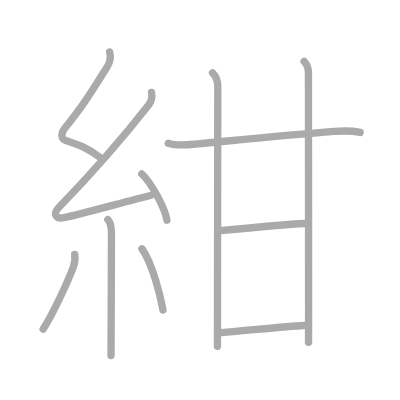
t = 0.00 s
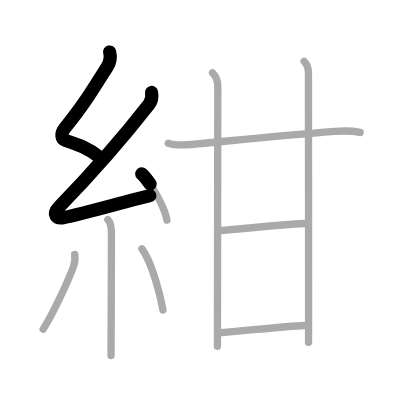
t = 2.25 s
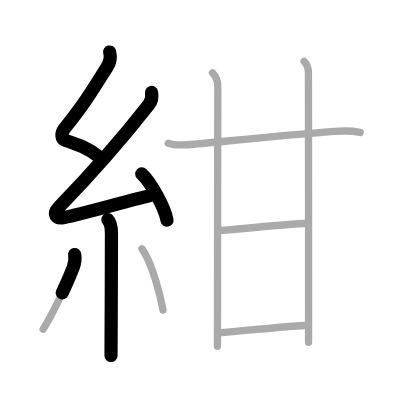
t = 4.50 s
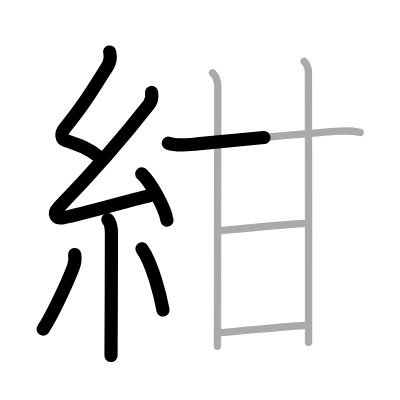
t = 6.50 s
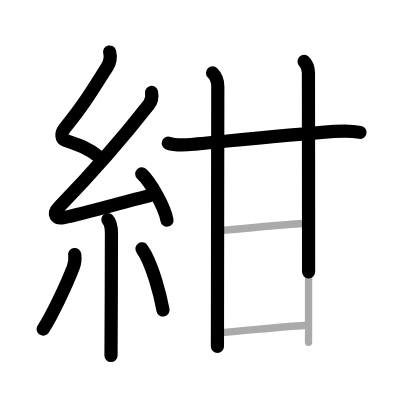
t = 8.75 s
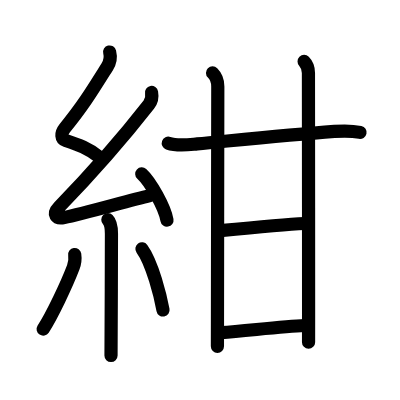
t = 11.00 s

The animated SVG that drew these frames (rendered in a browser with its animation timeline set to each time). Animation: 11 SMIL elements (animate=11); one cycle of 11.00 s.

<?xml version="1.0" standalone="no"?>
<!DOCTYPE svg PUBLIC "-//W3C//DTD SVG 1.1//EN"   "http://www.w3.org/Graphics/SVG/1.1/DTD/svg11.dtd">
<svg width="400px" height="400px"  version="1.1" xmlns="http://www.w3.org/2000/svg">
  <defs>
    <marker id="Triangle" viewBox="0 0 10 10" refX="0" refY="5" markerUnits="strokeWidth" markerWidth="3" style="stroke-opacity:0%;fill:#aaaaaa;" markerHeight="2" orient="auto">
      <path d="M 0 0 L 10 5 L 0 10 z" />
    </marker>
    
    <marker id="Arrow" viewBox="0 0 10 10" refX="5" refY="5" markerUnits="strokeWidth" markerWidth="1.8" style="stroke-opacity:0%;fill:#770000;" markerHeight="2" orient="auto">
      <path d="M 0 4 L 6 4 L 4 1 L 10 5 L 4 9 L 6 6 L 0 6 z" />
        <circle cx="5" cy="5" r="5" />
      </marker>
    
    <marker id="TriangleRed" viewBox="0 0 10 10" refX="0" refY="5" markerUnits="strokeWidth" markerWidth="3" style="stroke-opacity:0%;fill:#CC0000;" markerHeight="2" orient="auto">
      <path d="M 0 0 L 10 5 L 0 10 z" />
    </marker>
    
    <marker id="ArrowRed" viewBox="0 0 10 10" refX="5" refY="5" markerUnits="strokeWidth" markerWidth="1.8" style="stroke-opacity:0%;fill:#CC0000;" markerHeight="2" orient="auto">
      <path d="M 0 4 L 6 4 L 4 1 L 10 5 L 4 9 L 6 6 L 0 6 z" />
        <circle cx="5" cy="5" r="5" />
      </marker>
    
  </defs>
  
  <path style="fill:#ffffff; fill-opacity:100%; fill-rule:evenodd; stroke-width:0;" d="M 0 0 L 400px 0 L 400px 400px L 0 400px L 0 0" />

  <g transform="scale(3.6697247706422 3.6697247706422)">
<path style="fill:none; fill-opacity:0%; fill-rule:evenodd; stroke:#aaaaaa; stroke-opacity:100%; stroke-width: 1.5pt; stroke-linejoin:round; stroke-linecap:round;" d="M29.88 14.17c0.34 1.34 0.16 2.73-0.67 4.05c-4.33 6.9-6.39 10.32-11.55 16.72c-1.15 1.43-1.03 2.93 0.25 3.35c3.65 1.2 6.13 2.11 9.22 4.56"></path>
<path style="fill:none; fill-opacity:0%; fill-rule:evenodd; stroke:#aaaaaa; stroke-opacity:100%; stroke-width: 1.5pt; stroke-linejoin:round; stroke-linecap:round;" d="M41.3 25.18c0.2 1.07-0.05 2.45-0.75 3.34c-7.25 9.28-16.49 19.68-24.48 27.94c-1.83 1.89-0.82 3.29 1.4 2.84c5.15-1.04 17.12-4.49 23.54-6.03"></path>
<path style="fill:none; fill-opacity:0%; fill-rule:evenodd; stroke:#aaaaaa; stroke-opacity:100%; stroke-width: 1.5pt; stroke-linejoin:round; stroke-linecap:round;" d="M38.63 47.38c2.43 2.22 6.27 9.14 6.87 12.6"></path>
<path style="fill:none; fill-opacity:0%; fill-rule:evenodd; stroke:#aaaaaa; stroke-opacity:100%; stroke-width: 1.5pt; stroke-linejoin:round; stroke-linecap:round;" d="M29.39 59.87c0.75 0.75 0.98 1.88 0.98 3.84c0 5.73-0.05 18.69-0.09 26.54c-0.02 3.68-0.03 6.29-0.03 6.62"></path>
<path style="fill:none; fill-opacity:0%; fill-rule:evenodd; stroke:#aaaaaa; stroke-opacity:100%; stroke-width: 1.5pt; stroke-linejoin:round; stroke-linecap:round;" d="M20.36 69.35c0.14 0.94 0.14 2.07-0.39 3.47c-1.84 4.81-5.78 13.1-8.22 16.87"></path>
<path style="fill:none; fill-opacity:0%; fill-rule:evenodd; stroke:#aaaaaa; stroke-opacity:100%; stroke-width: 1.5pt; stroke-linejoin:round; stroke-linecap:round;" d="M38.68 67.79c2.87 3.95 5.08 13.11 5.74 16.69"></path>
<path style="fill:none; fill-opacity:0%; fill-rule:evenodd; stroke:#aaaaaa; stroke-opacity:100%; stroke-width: 1.5pt; stroke-linejoin:round; stroke-linecap:round;" d="M45.86 39.02c2.49 0.88 5.34 0.43 7.89 0.19c9.36-0.87 23.92-2.38 37.38-3.39c2.41-0.18 4.63-0.24 7.01 0.27"></path>
<path style="fill:none; fill-opacity:0%; fill-rule:evenodd; stroke:#aaaaaa; stroke-opacity:100%; stroke-width: 1.5pt; stroke-linejoin:round; stroke-linecap:round;" d="M57.92 19.87c0.98 0.98 1.43 2.38 1.43 3.67c0 0.68-0.07 45.32-0.09 63.46c-0.01 4.2-0.01 6.96-0.01 7.38"></path>
<path style="fill:none; fill-opacity:0%; fill-rule:evenodd; stroke:#aaaaaa; stroke-opacity:100%; stroke-width: 1.5pt; stroke-linejoin:round; stroke-linecap:round;" d="M82.87 16.75c0.88 0.88 1.18 2.12 1.18 3.17c0 0.66 0.05 47.24 0.04 65.83c0 4.47 0 7.32-0.01 7.52"></path>
<path style="fill:none; fill-opacity:0%; fill-rule:evenodd; stroke:#aaaaaa; stroke-opacity:100%; stroke-width: 1.5pt; stroke-linejoin:round; stroke-linecap:round;" d="M60.01 62.84c6.24-0.59 18.74-1.71 22.98-1.93"></path>
<path style="fill:none; fill-opacity:0%; fill-rule:evenodd; stroke:#aaaaaa; stroke-opacity:100%; stroke-width: 1.5pt; stroke-linejoin:round; stroke-linecap:round;" d="M60.26 90.65c7.12-0.53 16.83-1.71 22.73-1.95"></path>

<path style="fill:none; fill-opacity:0%; fill-rule:evenodd; stroke:#000000; stroke-opacity:100%; stroke-width: 2.7pt; stroke-linejoin:round; stroke-linecap:round;" d="M29.88 14.17c0.34 1.34 0.16 2.73-0.67 4.05c-4.33 6.9-6.39 10.32-11.55 16.72c-1.15 1.43-1.03 2.93 0.25 3.35c3.65 1.2 6.13 2.11 9.22 4.56" pathLength="100" stroke-dashoffset="100" stroke-dasharray="100 105"><animate id="dashAnim1" attributeName="stroke-dashoffset" from="100" to="0" dur="1s" calcMode="linear" fill="freeze"/></path>
<path style="fill:none; fill-opacity:0%; fill-rule:evenodd; stroke:#000000; stroke-opacity:100%; stroke-width: 2.7pt; stroke-linejoin:round; stroke-linecap:round;" d="M41.3 25.18c0.2 1.07-0.05 2.45-0.75 3.34c-7.25 9.28-16.49 19.68-24.48 27.94c-1.83 1.89-0.82 3.29 1.4 2.84c5.15-1.04 17.12-4.49 23.54-6.03" pathLength="100" stroke-dashoffset="100" stroke-dasharray="100 105"><animate id="dashAnim2" attributeName="stroke-dashoffset" from="100" to="0" dur="1s" calcMode="linear" begin="dashAnim1.end" fill="freeze"/></path>
<path style="fill:none; fill-opacity:0%; fill-rule:evenodd; stroke:#000000; stroke-opacity:100%; stroke-width: 2.7pt; stroke-linejoin:round; stroke-linecap:round;" d="M38.63 47.38c2.43 2.22 6.27 9.14 6.87 12.6" pathLength="100" stroke-dashoffset="100" stroke-dasharray="100 105"><animate id="dashAnim3" attributeName="stroke-dashoffset" from="100" to="0" dur="1s" calcMode="linear" begin="dashAnim2.end" fill="freeze"/></path>
<path style="fill:none; fill-opacity:0%; fill-rule:evenodd; stroke:#000000; stroke-opacity:100%; stroke-width: 2.7pt; stroke-linejoin:round; stroke-linecap:round;" d="M29.39 59.87c0.75 0.75 0.98 1.88 0.98 3.84c0 5.73-0.05 18.69-0.09 26.54c-0.02 3.68-0.03 6.29-0.03 6.62" pathLength="100" stroke-dashoffset="100" stroke-dasharray="100 105"><animate id="dashAnim4" attributeName="stroke-dashoffset" from="100" to="0" dur="1s" calcMode="linear" begin="dashAnim3.end" fill="freeze"/></path>
<path style="fill:none; fill-opacity:0%; fill-rule:evenodd; stroke:#000000; stroke-opacity:100%; stroke-width: 2.7pt; stroke-linejoin:round; stroke-linecap:round;" d="M20.36 69.35c0.14 0.94 0.14 2.07-0.39 3.47c-1.84 4.81-5.78 13.1-8.22 16.87" pathLength="100" stroke-dashoffset="100" stroke-dasharray="100 105"><animate id="dashAnim5" attributeName="stroke-dashoffset" from="100" to="0" dur="1s" calcMode="linear" begin="dashAnim4.end" fill="freeze"/></path>
<path style="fill:none; fill-opacity:0%; fill-rule:evenodd; stroke:#000000; stroke-opacity:100%; stroke-width: 2.7pt; stroke-linejoin:round; stroke-linecap:round;" d="M38.68 67.79c2.87 3.95 5.08 13.11 5.74 16.69" pathLength="100" stroke-dashoffset="100" stroke-dasharray="100 105"><animate id="dashAnim6" attributeName="stroke-dashoffset" from="100" to="0" dur="1s" calcMode="linear" begin="dashAnim5.end" fill="freeze"/></path>
<path style="fill:none; fill-opacity:0%; fill-rule:evenodd; stroke:#000000; stroke-opacity:100%; stroke-width: 2.7pt; stroke-linejoin:round; stroke-linecap:round;" d="M45.86 39.02c2.49 0.88 5.34 0.43 7.89 0.19c9.36-0.87 23.92-2.38 37.38-3.39c2.41-0.18 4.63-0.24 7.01 0.27" pathLength="100" stroke-dashoffset="100" stroke-dasharray="100 105"><animate id="dashAnim7" attributeName="stroke-dashoffset" from="100" to="0" dur="1s" calcMode="linear" begin="dashAnim6.end" fill="freeze"/></path>
<path style="fill:none; fill-opacity:0%; fill-rule:evenodd; stroke:#000000; stroke-opacity:100%; stroke-width: 2.7pt; stroke-linejoin:round; stroke-linecap:round;" d="M57.92 19.87c0.98 0.98 1.43 2.38 1.43 3.67c0 0.68-0.07 45.32-0.09 63.46c-0.01 4.2-0.01 6.96-0.01 7.38" pathLength="100" stroke-dashoffset="100" stroke-dasharray="100 105"><animate id="dashAnim8" attributeName="stroke-dashoffset" from="100" to="0" dur="1s" calcMode="linear" begin="dashAnim7.end" fill="freeze"/></path>
<path style="fill:none; fill-opacity:0%; fill-rule:evenodd; stroke:#000000; stroke-opacity:100%; stroke-width: 2.7pt; stroke-linejoin:round; stroke-linecap:round;" d="M82.87 16.75c0.88 0.88 1.18 2.12 1.18 3.17c0 0.66 0.05 47.24 0.04 65.83c0 4.47 0 7.32-0.01 7.52" pathLength="100" stroke-dashoffset="100" stroke-dasharray="100 105"><animate id="dashAnim9" attributeName="stroke-dashoffset" from="100" to="0" dur="1s" calcMode="linear" begin="dashAnim8.end" fill="freeze"/></path>
<path style="fill:none; fill-opacity:0%; fill-rule:evenodd; stroke:#000000; stroke-opacity:100%; stroke-width: 2.7pt; stroke-linejoin:round; stroke-linecap:round;" d="M60.01 62.84c6.24-0.59 18.74-1.71 22.98-1.93" pathLength="100" stroke-dashoffset="100" stroke-dasharray="100 105"><animate id="dashAnim10" attributeName="stroke-dashoffset" from="100" to="0" dur="1s" calcMode="linear" begin="dashAnim9.end" fill="freeze"/></path>
<path style="fill:none; fill-opacity:0%; fill-rule:evenodd; stroke:#000000; stroke-opacity:100%; stroke-width: 2.7pt; stroke-linejoin:round; stroke-linecap:round;" d="M60.26 90.65c7.12-0.53 16.83-1.71 22.73-1.95" pathLength="100" stroke-dashoffset="100" stroke-dasharray="100 105"><animate id="dashAnim11" attributeName="stroke-dashoffset" from="100" to="0" dur="1s" calcMode="linear" begin="dashAnim10.end" fill="freeze"/></path>

</g>

</svg>  
          
